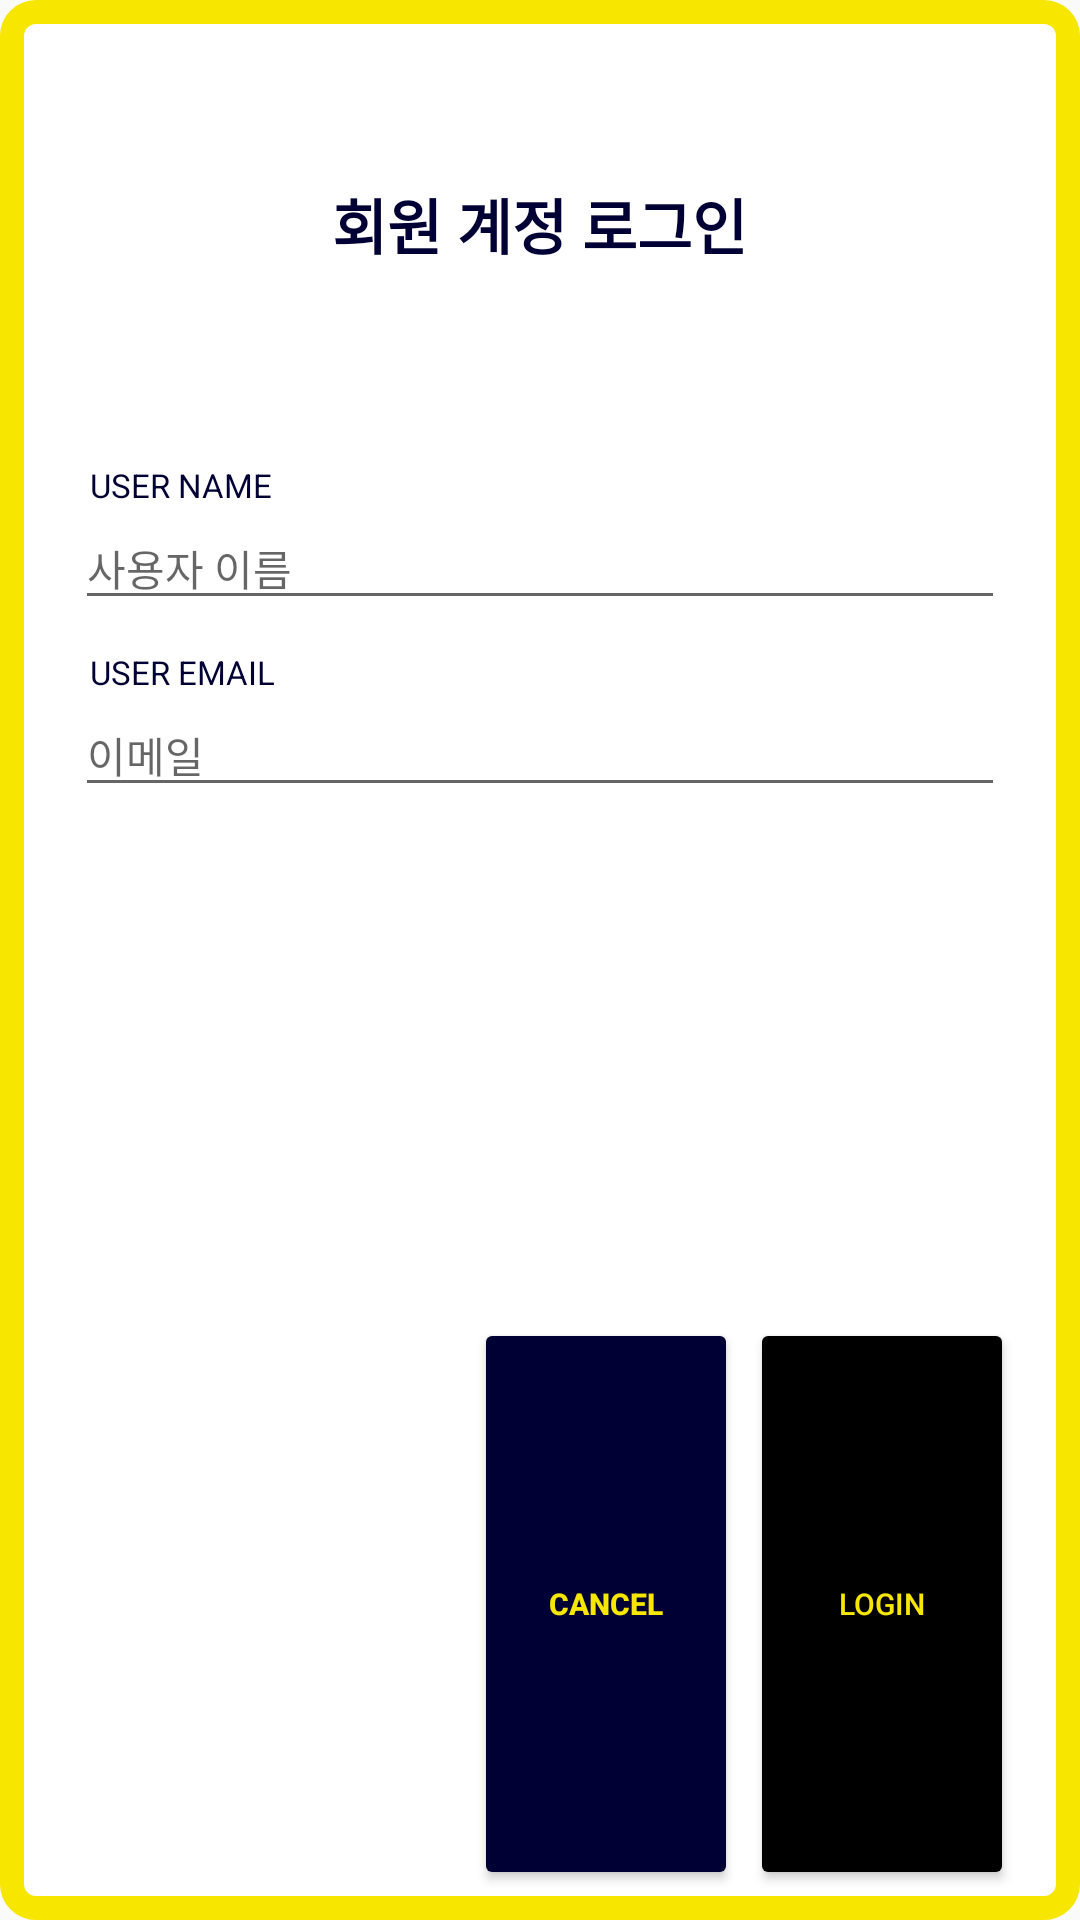

This screen was rendered from an Android layout file. Write that file and the resources it references.
<!-- AndroidManifest.xml: application theme Theme.AppCompat.Light.NoActionBar -->
<!-- res/layout/activity_login_dialog.xml -->
<?xml version="1.0" encoding="utf-8"?>
<LinearLayout xmlns:android="http://schemas.android.com/apk/res/android"
    xmlns:app="http://schemas.android.com/apk/res-auto"
    android:layout_width="322dp"
    android:layout_height="300dp"
    android:layout_gravity="center"
    android:background="@layout/login_dialog_background">

    <LinearLayout
        android:layout_width="match_parent"
        android:layout_height="match_parent"
        android:layout_margin="10dp"
        android:orientation="vertical">
        <LinearLayout
            android:layout_width="match_parent"
            android:layout_height="wrap_content"
            android:gravity="center"
            android:layout_weight="0.2">

            <TextView
                android:layout_width="wrap_content"
                android:layout_height="wrap_content"
                android:layout_gravity="center"
                android:layout_margin="5dp"
                android:paddingTop="5dp"
                android:text="회원 계정 로그인"
                android:textColor="#000034"
                android:textSize="20dp"
                android:textStyle="bold" />
        </LinearLayout>

        <LinearLayout
            android:layout_width="match_parent"
            android:layout_height="wrap_content"
            android:layout_marginTop="20dp"
            android:paddingLeft="5dp"
            android:paddingRight="5dp"
            android:layout_weight="0.4"
            android:orientation="vertical">

            <TextView
                android:layout_width="match_parent"
                android:layout_height="wrap_content"
                android:layout_marginRight="10dp"
                android:layout_marginLeft="10dp"
                android:paddingLeft="5dp"
                android:textColor="#000034"
                android:text="USER NAME"
                android:textSize="11dp"/>

            <EditText
                android:id="@+id/edtName"
                android:layout_width="match_parent"
                android:layout_height="wrap_content"
                android:layout_marginRight="10dp"
                android:layout_marginLeft="10dp"
                android:hint="사용자 이름"
                android:textSize="14dp"/>


            <TextView
                android:layout_width="match_parent"
                android:layout_height="wrap_content"
                android:layout_marginTop="10dp"
                android:layout_marginRight="10dp"
                android:layout_marginLeft="10dp"
                android:paddingLeft="5dp"
                android:textColor="#000034"
                android:text="USER EMAIL"
                android:textSize="11dp"/>

            <EditText
                android:id="@+id/edtEmail"
                android:layout_width="match_parent"
                android:layout_height="wrap_content"
                android:layout_marginRight="10dp"
                android:layout_marginLeft="10dp"
                android:hint="이메일"
                android:textSize="14dp"/>

        </LinearLayout>

        <LinearLayout
            android:layout_width="wrap_content"
            android:layout_height="0dp"
            android:layout_gravity="right"
            android:layout_marginRight="12dp"
            android:layout_weight="0.5"
            android:orientation="horizontal">

            <Button
                android:id="@+id/btnCancel"
                android:layout_marginTop="10dp"
                android:layout_width="wrap_content"
                android:layout_height="match_parent"
                android:backgroundTint="#000034"
                android:text="cancel"
                android:textColor="#F7E600"
                android:textSize="10dp"
                android:textStyle="bold"
                app:backgroundTint="#000034" />

            <Button
                android:id="@+id/btnLoginDialog"
                android:layout_marginTop="10dp"
                android:layout_width="wrap_content"
                android:layout_height="match_parent"
                android:layout_marginLeft="4dp"
                android:backgroundTint="#000034"
                android:text="login"
                android:textColor="#F7E600"
                android:textSize="10dp"
                app:backgroundTint="#000000" />

        </LinearLayout>

    </LinearLayout>

</LinearLayout>
<!-- res/layout/login_dialog_background.xml (included above) -->
<?xml version="1.0" encoding="utf-8"?>
<layer-list xmlns:android="http://schemas.android.com/apk/res/android"
    android:layout_height="wrap_content"
    android:layout_width="wrap_content">
    <item>
        
        <shape android:shape="rectangle">
            
            <corners android:radius="8dip" />
            
            <solid android:color="#fff" />
            
            <stroke android:width="8dp" android:color="#F7E600"/>
        </shape>
    </item>
</layer-list>
<!-- resources referenced by this layout -->
<resources>

</resources>
